Photos from the image-classification dataset "Caribbean-and-Hawaii-Marine-Life-1" in the GitHub repository rjohnson279/Caribbean-and-Hawaiian-Marine-Reef-Life-Image-Classification. Its 5 classes are: cuttlefish, eagle ray, green sea turtle, reef triggerfish, stingray.

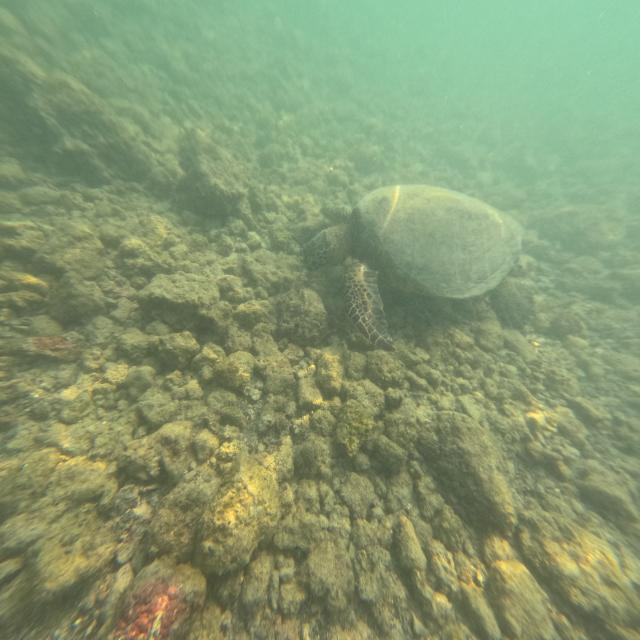
Label: green sea turtle

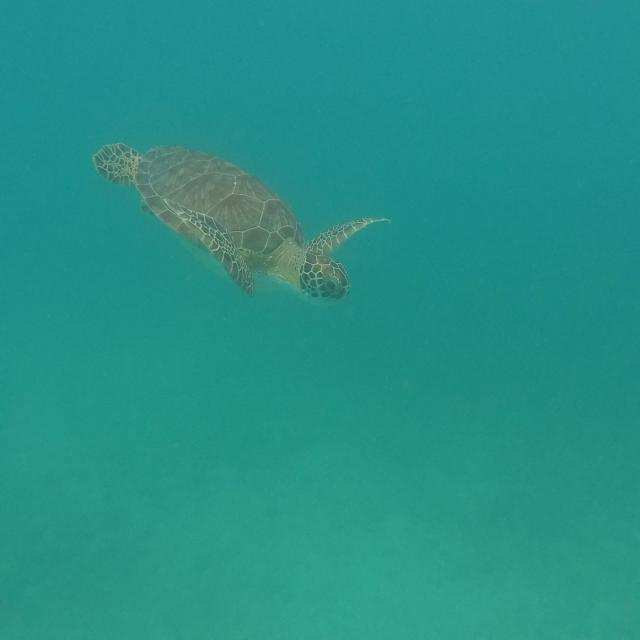
Label: green sea turtle

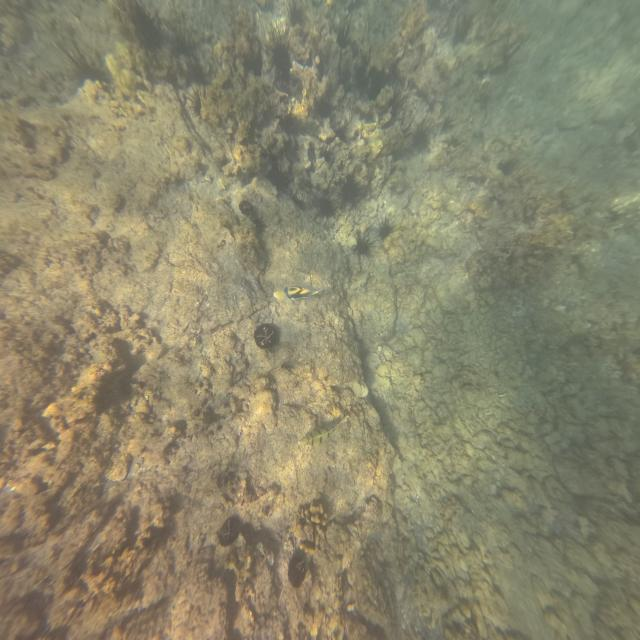
Label: reef triggerfish

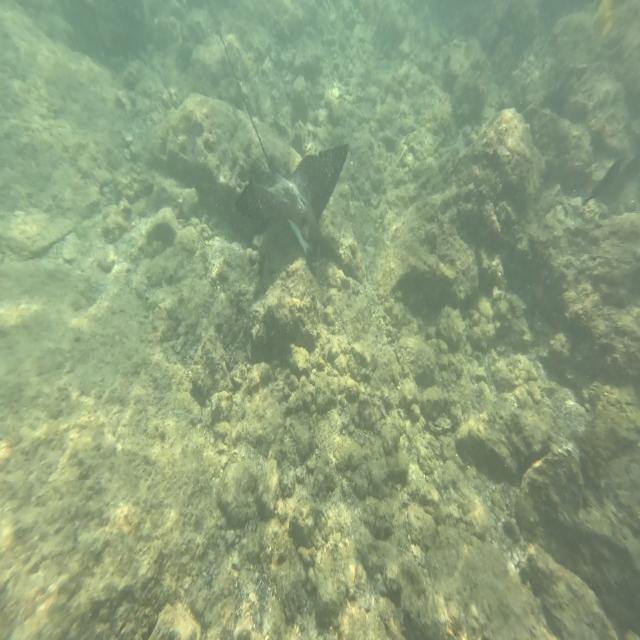
Label: eagle ray

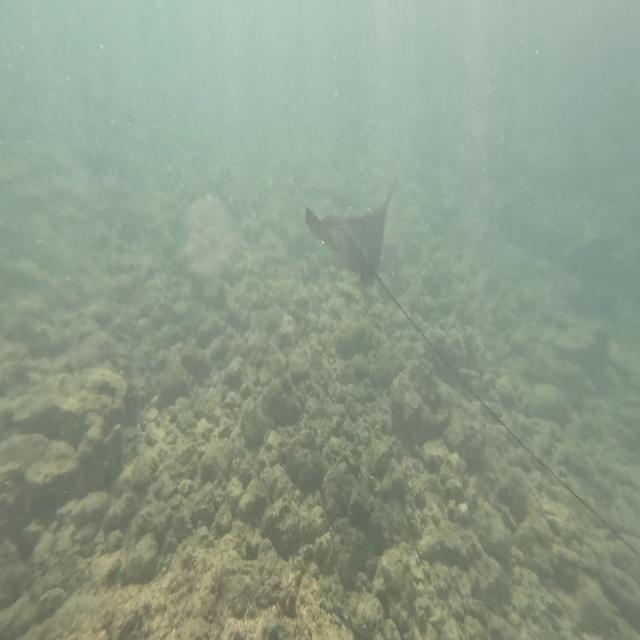
Label: eagle ray

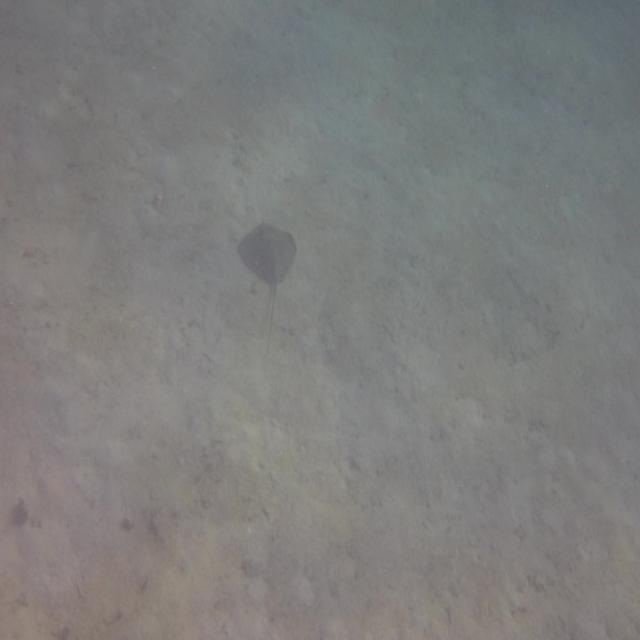
Label: stingray
